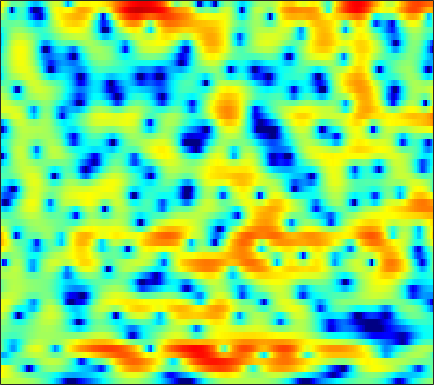

The table this chart was drawn from, first rows:
2.3018, 2.2912, 2.261, 2.2143, 2.1716, 2.1047, 2.039, 1.9798, 1.885, 1.7672, 1.6274, 1.5105, 1.3274, 1.1006, 0.90392, 0.60537, 0.24507, -0.063137, -0.52905, -1.0829, -1.7289, -2.2805, -3.1177, -4.094
4.391, 4.132, 3.751, 3.328, 2.986, 2.501, 1.985, 1.585, 1.048, 0.5158, 0.01252, -0.3324, -0.7335, -1.051, -1.233, -1.421, -1.567, -1.663, -1.798, -1.964, -2.191, -2.413, -2.781, -3.236
4.979, 4.534, 3.904, 3.219, 2.649, 1.782, 0.7639, -0.1457, -1.637, -3.573, -6.223, -8.986, -14.6, -18.58, -13.56, -8.561, -5.451, -3.808, -2.188, -1.035, -0.2379, 0.182, 0.5349, 0.6938
-2.657, -3.325, -3.508, -3.074, -2.611, -2.032, -1.619, -1.442, -1.382, -1.494, -1.687, -1.823, -1.892, -1.748, -1.477, -0.9349, -0.2712, 0.237, 0.8635, 1.387, 1.794, 2.012, 2.189, 2.256
-7.141, -7.845, -7.256, -5.861, -4.807, -3.58, -2.553, -1.872, -1.062, -0.3622, 0.2496, 0.6546, 1.137, 1.545, 1.796, 2.054, 2.201, 2.226, 2.134, 1.889, 1.492, 1.087, 0.4468, -0.1996
-0.7671, -1.855, -3.444, -5.24, -6.674, -8.288, -8.345, -7.085, -4.739, -2.524, -0.6857, 0.4426, 1.654, 2.561, 3.061, 3.518, 3.72, 3.694, 3.407, 2.82, 1.881, 0.8782, -0.9657, -3.579
-1.29, -2.167, -3.462, -4.866, -5.883, -6.898, -7.042, -6.474, -5.159, -3.67, -2.276, -1.349, -0.2945, 0.5546, 1.054, 1.558, 1.881, 2.014, 2.053, 1.952, 1.735, 1.513, 1.185, 0.8785
-0.775, -1.089, -1.5, -1.867, -2.084, -2.272, -2.314, -2.243, -2.025, -1.695, -1.287, -0.952, -0.5037, -0.07142, 0.2243, 0.5715, 0.8525, 1.021, 1.184, 1.274, 1.296, 1.278, 1.217, 1.123
-0.1634, -0.3443, -0.6165, -0.9011, -1.104, -1.34, -1.513, -1.582, -1.581, -1.469, -1.251, -1.03, -0.689, -0.3142, -0.02597, 0.3449, 0.6798, 0.903, 1.153, 1.333, 1.439, 1.468, 1.438, 1.319
0.7153, 0.4342, -0.08707, -0.7628, -1.35, -2.185, -2.973, -3.444, -3.782, -3.701, -3.257, -2.771, -2.03, -1.271, -0.7192, -0.03025, 0.5849, 0.9868, 1.439, 1.794, 2.047, 2.162, 2.203, 2.108
2.306, 1.885, 0.9924, -0.3567, -1.736, -4.235, -7.928, -12.11, -18.79, -13.26, -8.606, -6.454, -4.483, -3.089, -2.256, -1.282, -0.3647, 0.296, 1.109, 1.823, 2.391, 2.694, 2.923, 2.946
4.036, 3.79, 3.179, 2.238, 1.314, -0.1823, -1.859, -3.05, -4.203, -4.661, -4.739, -4.867, -5.355, -6.275, -7.031, -7.224, -5.708, -3.966, -1.733, 0.05137, 1.336, 1.988, 2.497, 2.63
3.724, 3.808, 3.744, 3.499, 3.194, 2.658, 2.024, 1.494, 0.715, -0.1602, -1.204, -2.155, -3.811, -6.006, -7.852, -9.245, -7.535, -5.418, -2.95, -1.128, 0.07464, 0.6367, 0.987, 0.9053
1.245, 1.696, 2.126, 2.38, 2.459, 2.432, 2.267, 2.065, 1.703, 1.25, 0.7183, 0.2922, -0.2913, -0.7945, -1.065, -1.252, -1.205, -1.029, -0.705, -0.4002, -0.2119, -0.1742, -0.3148, -0.7196
-0.9253, -0.1247, 0.6909, 1.259, 1.556, 1.805, 1.895, 1.883, 1.783, 1.609, 1.374, 1.177, 0.9176, 0.6764, 0.5154, 0.3538, 0.2334, 0.162, 0.07599, -0.03823, -0.202, -0.387, -0.7412, -1.239
-0.6146, 0.03272, 0.7103, 1.199, 1.458, 1.678, 1.779, 1.781, 1.694, 1.524, 1.3, 1.108, 0.8489, 0.5974, 0.4327, 0.2751, 0.1753, 0.1222, 0.06266, -0.01457, -0.1517, -0.3259, -0.6634, -1.125
1.355, 1.464, 1.622, 1.797, 1.909, 2.002, 2.015, 1.943, 1.711, 1.319, 0.8006, 0.3439, -0.2991, -0.8561, -1.14, -1.294, -1.154, -0.9039, -0.5016, -0.123, 0.1235, 0.1989, 0.1253, -0.1946
1.531, 0.9677, 0.7177, 1.016, 1.42, 1.94, 2.248, 2.275, 2.016, 1.355, 0.2334, -0.9558, -3.09, -5.827, -7.899, -8.519, -6.074, -3.998, -1.767, -0.1415, 0.9501, 1.519, 1.94, 1.99
-5.551, -13.84, -12.34, -4.746, -2.057, 0.03709, 1.091, 1.419, 1.361, 0.8033, -0.2743, -1.407, -3.425, -5.941, -7.57, -8.062, -6.186, -4.344, -2.205, -0.515, 0.8096, 1.56, 2.27, 2.705
1.129, 0.1004, -0.542, -0.3849, -0.04745, 0.3408, 0.5285, 0.5137, 0.2358, -0.2974, -1.054, -1.727, -2.727, -3.666, -4.146, -4.544, -4.461, -4.092, -3.309, -2.331, -1.286, -0.5789, 0.2279, 0.8968
5.288, 4.557, 3.654, 2.84, 2.298, 1.62, 0.9837, 0.5111, -0.1454, -0.867, -1.681, -2.412, -3.551, -5.018, -6.358, -8.114, -9.326, -9.183, -7.563, -5.483, -3.7, -2.65, -1.583, -0.8803
7.395, 6.535, 5.285, 3.865, 2.737, 1.231, -0.1409, -0.9501, -1.551, -1.821, -2.015, -2.316, -3.024, -4.418, -6.033, -9.132, -13.04, -12.8, -8.597, -5.19, -2.974, -1.918, -1.114, -1.063
6.86, 5.927, 4.363, 2.308, 0.2953, -3.339, -9.125, -15.34, -11.36, -6.177, -3.473, -2.291, -1.466, -1.085, -1.072, -1.211, -1.198, -1.029, -0.5836, -0.01007, 0.4757, 0.7326, 0.7613, 0.3203
3.536, 2.902, 1.802, 0.4336, -0.7818, -2.558, -4.2, -4.967, -4.78, -3.757, -2.511, -1.667, -0.7884, -0.1654, 0.1735, 0.4955, 0.7146, 0.8319, 0.9621, 1.047, 1.059, 0.9982, 0.7989, 0.5435
0.6198, 0.3744, -0.024, -0.4333, -0.7446, -1.091, -1.302, -1.321, -1.144, -0.8105, -0.3695, -0.02279, 0.432, 0.7665, 0.9603, 1.152, 1.206, 1.187, 1.096, 0.9417, 0.7391, 0.5509, 0.2839, 0.05468
-1.885, -1.993, -2.043, -1.955, -1.766, -1.402, -0.9247, -0.5057, 0.02981, 0.6113, 1.142, 1.488, 1.853, 2.106, 2.192, 2.163, 1.973, 1.733, 1.265, 0.6755, 0.04333, -0.4001, -0.8575, -1.177
-5.709, -6.447, -6.816, -6.185, -5.193, -3.615, -2.062, -1.008, 0.2596, 1.332, 2.223, 2.769, 3.299, 3.617, 3.695, 3.539, 3.107, 2.556, 1.5, 0.01799, -1.906, -3.554, -5.502, -5.87
-11.5, -16.45, -32.91, -16.23, -11.5, -7.688, -4.921, -3.265, -1.303, 0.3339, 1.699, 2.532, 3.398, 3.931, 4.122, 4.093, 3.677, 3.094, 1.912, 0.1517, -2.429, -5.139, -9.518, -10.3
-8.981, -10.08, -11.21, -11.7, -11.58, -10.85, -9.303, -7.662, -5.179, -2.796, -0.7723, 0.4605, 1.756, 2.64, 3.045, 3.305, 3.201, 2.928, 2.304, 1.468, 0.491, -0.2029, -0.8896, -1.091
-6.474, -7.334, -8.921, -11.18, -13.94, -21.74, -23.3, -14.15, -8.093, -4.403, -1.783, -0.2767, 1.212, 2.258, 2.777, 3.151, 3.226, 3.101, 2.734, 2.193, 1.567, 1.1, 0.5012, 0.1281
-3.455, -3.857, -4.528, -5.301, -5.859, -6.178, -5.679, -4.725, -3.045, -1.265, 0.3096, 1.294, 2.34, 3.056, 3.42, 3.626, 3.57, 3.342, 2.821, 2.03, 1.002, 0.07053, -1.283, -2.648
-1.846, -1.837, -1.808, -1.71, -1.546, -1.208, -0.7017, -0.1995, 0.5376, 1.304, 2.024, 2.488, 2.976, 3.291, 3.384, 3.348, 3.074, 2.72, 2.001, 0.9554, -0.5268, -2.016, -4.805, -9.312
-2.727, -2.52, -2.089, -1.498, -0.9866, -0.3019, 0.3741, 0.8547, 1.436, 1.921, 2.27, 2.455, 2.564, 2.564, 2.455, 2.24, 1.899, 1.575, 1.025, 0.3295, -0.5773, -1.41, -2.689, -4.031
-6.88, -6.334, -4.908, -3.213, -2.035, -0.6631, 0.4362, 1.078, 1.695, 2.073, 2.189, 2.127, 1.836, 1.38, 0.9787, 0.4317, 0.03235, -0.1528, -0.21, -0.1514, -0.0868, -0.09795, -0.1317, -0.2329
-30.66, -15.72, -8.418, -4.536, -2.511, -0.5289, 0.8842, 1.626, 2.259, 2.482, 2.328, 1.921, 0.9994, -0.4717, -1.909, -4.178, -5.887, -5.734, -3.966, -2.002, -0.4493, 0.4215, 1.215, 1.724
-6.02, -5.457, -4.062, -2.431, -1.25, 0.1345, 1.216, 1.815, 2.336, 2.476, 2.221, 1.732, 0.6414, -1.133, -3.038, -6.603, -10.48, -9.801, -5.762, -2.62, -0.5353, 0.5604, 1.533, 2.092
-4.296, -3.883, -3.092, -2.123, -1.351, -0.3361, 0.5404, 1.089, 1.594, 1.87, 1.856, 1.684, 1.213, 0.5617, 0.005844, -0.6999, -1.097, -1.081, -0.6978, -0.08563, 0.5597, 0.9541, 1.308, 1.417
-6.907, -6.441, -5.358, -3.951, -2.849, -1.508, -0.3518, 0.3532, 1.062, 1.533, 1.788, 1.851, 1.794, 1.651, 1.5, 1.327, 1.193, 1.153, 1.162, 1.212, 1.248, 1.225, 1.102, 0.8367
-17.16, -16, -10.48, -6.367, -4.162, -1.971, -0.3918, 0.4643, 1.31, 1.808, 2.071, 2.125, 2.1, 1.97, 1.863, 1.748, 1.674, 1.633, 1.606, 1.565, 1.44, 1.283, 0.9463, 0.4695
-7.934, -7.429, -5.35, -2.929, -1.395, 0.241, 1.413, 2.004, 2.5, 2.646, 2.492, 2.217, 1.713, 1.12, 0.7468, 0.4373, 0.457, 0.6262, 0.9399, 1.192, 1.265, 1.156, 0.7447, 0.03988
0.7796, 1.03, 1.528, 2.141, 2.594, 3.111, 3.444, 3.555, 3.419, 2.999, 2.168, 1.258, -0.4836, -2.868, -4.967, -6.857, -5.57, -3.68, -1.553, -0.1944, 0.5146, 0.6114, 0.2505, -0.7437
3.303, 3.348, 3.398, 3.399, 3.387, 3.301, 3.123, 2.919, 2.498, 1.857, 0.9294, -0.0471, -1.898, -4.477, -6.989, -9.458, -7.469, -5.065, -2.597, -1.019, -0.2266, -0.04506, -0.3156, -1.154
3.2, 3.02, 2.696, 2.284, 1.921, 1.401, 0.8989, 0.5521, 0.2376, -0.02554, -0.2439, -0.4503, -0.7752, -1.129, -1.332, -1.401, -1.129, -0.7359, -0.1724, 0.2997, 0.5266, 0.5278, 0.245, -0.31
2.228, 1.868, 1.197, 0.2821, -0.6242, -2.062, -3.595, -4.463, -4.639, -3.657, -2.334, -1.405, -0.3801, 0.3411, 0.7627, 1.212, 1.538, 1.726, 1.905, 1.951, 1.888, 1.732, 1.398, 0.9063
0.4363, 0.2186, -0.3184, -1.325, -2.501, -4.977, -9.366, -15.96, -17.13, -8.094, -3.848, -1.812, 0.02555, 1.264, 1.893, 2.456, 2.766, 2.852, 2.827, 2.66, 2.381, 2.101, 1.679, 1.184
-2.655, -1.984, -1.405, -1.256, -1.391, -1.878, -2.465, -2.709, -2.454, -1.458, -0.1791, 0.7213, 1.72, 2.427, 2.754, 2.934, 2.873, 2.685, 2.257, 1.706, 1.043, 0.55, -0.08962, -0.6293
-5.677, -3.712, -1.866, -0.5924, 0.07322, 0.7276, 1.205, 1.528, 1.939, 2.369, 2.77, 3.018, 3.234, 3.247, 3.123, 2.736, 2.083, 1.428, 0.3193, -1.042, -2.578, -3.731, -5.081, -5.815
-4.226, -2.803, -1.167, 0.1971, 1.033, 1.953, 2.669, 3.084, 3.517, 3.775, 3.884, 3.857, 3.639, 3.206, 2.721, 1.854, 0.6825, -0.4278, -2.243, -4.602, -7.704, -10.96, -17.56, -22.17
-2.877, -1.83, -0.5073, 0.6966, 1.514, 2.436, 3.166, 3.572, 3.954, 4.117, 4.068, 3.884, 3.421, 2.719, 2.01, 0.8322, -0.6216, -1.918, -3.853, -6.042, -8.426, -10.29, -12.4, -13.13
-3.241, -2.049, -0.5462, 0.7934, 1.683, 2.669, 3.427, 3.853, 4.204, 4.325, 4.193, 3.92, 3.318, 2.442, 1.582, 0.1518, -1.589, -3.082, -5.298, -7.545, -9.377, -10.24, -10.51, -10.09
-4.837, -3.119, -1.116, 0.5302, 1.551, 2.671, 3.513, 3.968, 4.337, 4.452, 4.3, 4.01, 3.391, 2.454, 1.541, -0.004378, -2.017, -3.906, -7.203, -12.01, -20.66, -22.68, -14.39, -10.34
-6.228, -4.193, -1.969, -0.1895, 0.8923, 2.041, 2.893, 3.337, 3.716, 3.827, 3.702, 3.457, 2.918, 2.134, 1.387, 0.1646, -1.336, -2.648, -4.655, -6.731, -8.302, -8.603, -7.649, -6.069
-5.968, -4.325, -2.473, -0.9477, -0.03441, 0.9286, 1.618, 1.989, 2.276, 2.347, 2.22, 2.001, 1.544, 0.9641, 0.4485, -0.3192, -1.127, -1.717, -2.426, -2.962, -3.204, -3.144, -2.746, -2.112
-4.448, -3.329, -2.125, -1.188, -0.621, -0.0243, 0.3881, 0.5919, 0.696, 0.6463, 0.4108, 0.1207, -0.3707, -0.9628, -1.437, -2.034, -2.534, -2.81, -2.938, -2.824, -2.45, -2.006, -1.294, -0.4693
-1.963, -1.602, -1.315, -1.2, -1.127, -1.045, -0.9181, -0.8663, -0.8482, -1.019, -1.434, -1.914, -2.735, -3.761, -4.573, -5.572, -6.312, -6.604, -6.51, -5.721, -4.403, -3.251, -1.647, -0.1179
0.7981, 0.1986, -0.9321, -2.341, -3.395, -4.182, -3.895, -3.292, -2.594, -2.426, -2.86, -3.618, -5.301, -7.618, -9.612, -12.24, -14.26, -15.5, -17.24, -14.55, -9.316, -5.946, -2.517, 0.04933
3.694, 2.451, -0.02717, -4.028, -9.185, -24, -9.159, -5.333, -2.958, -2.12, -2.43, -3.347, -5.583, -9.406, -13.98, -26.81, -21.39, -17.79, -15.76, -12.18, -7.399, -4.297, -0.9994, 1.456
4.981, 4.083, 2.608, 0.9427, -0.2424, -1.257, -1.398, -1.222, -0.9216, -0.9132, -1.379, -2.049, -3.291, -4.83, -6, -7.164, -7.415, -6.99, -5.802, -4.244, -2.47, -1.124, 0.523, 1.827
